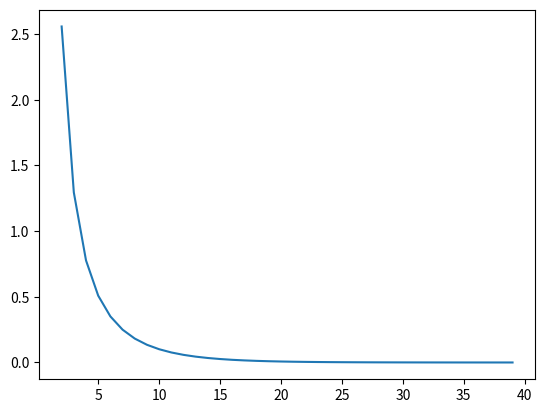

Write the Python code that produced this figure.
import numpy as np
import matplotlib.pyplot as plt
# from mpl_toolkits.mplot3d import Axes3D
# fig = plt.figure()
# ax = fig.add_subplot(111, projection='3d')

numberOfPoints = 20
radius = 10

xLimit = 2
yLimit = 2
res = 0.005

I = 8./numberOfPoints

# def voltageOneElectrode(x, y, electrodePosition, Ra=0.3, I=1):
#     constant = Ra/(4*np.pi)*0.01
#     distance = np.sqrt((x-electrodePosition[0])**2 + (y-electrodePosition[1])**2)
#     resistanceFromInf = constant/distance
#     voltage = I*resistanceFromInf
#     return voltage
#
# def voltageAllElectrodes(x, y, electrodePositions):
#     sumVoltage = 0
#     for i in range(electrodePositions.shape[0]):
#         electrodePosition = electrodePositions[i,:]
#         sumVoltage += voltageOneElectrode(x, y, electrodePosition)
#
#     return sumVoltage

def distanceOneElectrode(x, y, electrodePosition):

    distance = np.sqrt((x-electrodePosition[0])**2 + (y-electrodePosition[1])**2)

    # voltage = I*resistanceFromInf
    return distance

def voltageAllElectrodes(x, y, electrodePositions, Ra=0.3, I=1):
    sumDistance = 0
    for i in range(electrodePositions.shape[0]):
        electrodePosition = electrodePositions[i,:]
        sumDistance += 1/distanceOneElectrode(x, y, electrodePosition)

    constant = Ra/(4*np.pi)*0.01
    resistanceFromInf = constant*sumDistance
    voltage = resistanceFromInf*I

    return voltage


anglesElectrodes = 2*np.pi/numberOfPoints*np.arange(numberOfPoints)
positions = np.column_stack((radius*np.cos(anglesElectrodes), radius*np.sin(anglesElectrodes))) # np.zeros(numberOfPoints),

numberOfPlottingAngles = 400
plottingAngles = 2*np.pi/numberOfPlottingAngles*np.arange(numberOfPlottingAngles)

radiusMax = 8.
radii = np.linspace(0.1, radiusMax, 500)

minVoltage = []
maxVoltage = []

# f, axarr = plt.subplots(2,2)

# for numberOfPoints in range(2,18,4):


for plottingRadius in radii:
    x, y = plottingRadius*np.cos(plottingAngles), plottingRadius*np.sin(plottingAngles)
    voltages = voltageAllElectrodes(x, y, positions, I=I)
    minVoltage.append(min(voltages))
    maxVoltage.append(max(voltages))

    # axarr[0,1].plot(x,y)


# plt.plot(radii, minVoltage, label='min')
# plt.plot(radii, maxVoltage, label='max')
# plt.legend()

# calculate maximum difference in % between min and max and r=0 and r=...

numberOfPointsArray = range(2,40,1) # [2, 40] #

overallMinVoltage = []
overallMaxVoltage = []
radiusMaxMinVoltage = []

for numberOfPoints in numberOfPointsArray:

    anglesElectrodes = 2*np.pi/numberOfPoints*np.arange(numberOfPoints)
    positions = np.column_stack((radius*np.cos(anglesElectrodes), radius*np.sin(anglesElectrodes))) # np.zeros(numberOfPoints),

    minVoltageRadiuswise = []
    maxVoltageRadiuswise = []

    for plottingRadius in radii:
        x, y = plottingRadius*np.cos(plottingAngles), plottingRadius*np.sin(plottingAngles)
        voltages = voltageAllElectrodes(x, y, positions, I=I)
        minVoltageRadiuswise.append(min(voltages))
        maxVoltageRadiuswise.append(max(voltages))

    # plt.plot(radii, minVoltageRadiuswise)
    # plt.plot(radii, maxVoltageRadiuswise)
    # plt.title(str(numberOfPoints)+' points')
    # plt.show()

    overallMinVoltage.append(min(minVoltageRadiuswise))
    overallMaxVoltage.append(max(maxVoltageRadiuswise))
    radiusMaxMinVoltage.append(minVoltageRadiuswise[-1])

# plt.plot(numberOfPointsArray, overallMaxVoltage)
# plt.plot(numberOfPointsArray, overallMinVoltage)

# plt.plot(numberOfPointsArray, np.divide(overallMaxVoltage, overallMinVoltage))
plt.plot(numberOfPointsArray, np.add(np.divide(overallMaxVoltage, radiusMaxMinVoltage),-1))


plt.show()


# x = np.arange(-xLimit, xLimit, res)
# y = np.arange(-yLimit, yLimit, res)
#
# xx, yy = np.meshgrid(x, y)#, sparse=True)
# # zs = np.array([np.sin(xx**2 + yy**2) / (xx**2 + yy**2) for x,y in zip(np.ravel(xx), np.ravel(yy))])
# # zz = zs.reshape(xx.shape)
# # z = np.sin(xx**2 + yy**2) / (xx**2 + yy**2)
# z = voltageAllElectrodes(xx, yy, positions, I=I)
# # h = plt.contourf(x,y,z)
# ax.plot_surface(xx, yy, z)
# ax.set_zlim3d(0, 0.005)
# plt.show()



